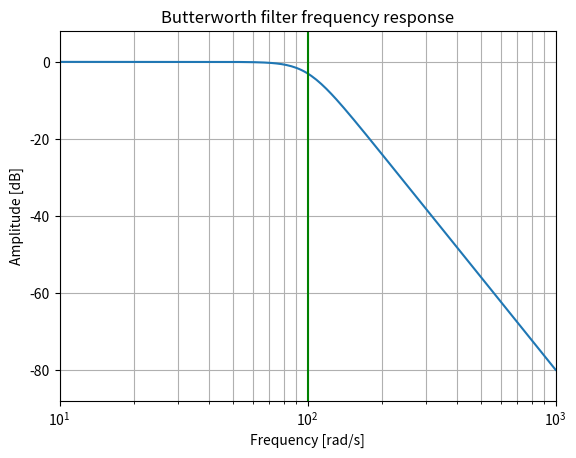

Write Python code to recreate this figure.
import matplotlib.pyplot as plt
import numpy as np
from scipy import signal

b, a = signal.butter(4, 100, 'low', analog=True)
w, h = signal.freqs(b, a)
plt.semilogx(w, 20 * np.log10(abs(h)))
plt.title('Butterworth filter frequency response')
plt.xlabel('Frequency [rad/s]')
plt.ylabel('Amplitude [dB]')
plt.margins(0, 0.1)
plt.grid(which='both', axis='both')
plt.axvline(100, color='green') # cutoff frequency
plt.show()
